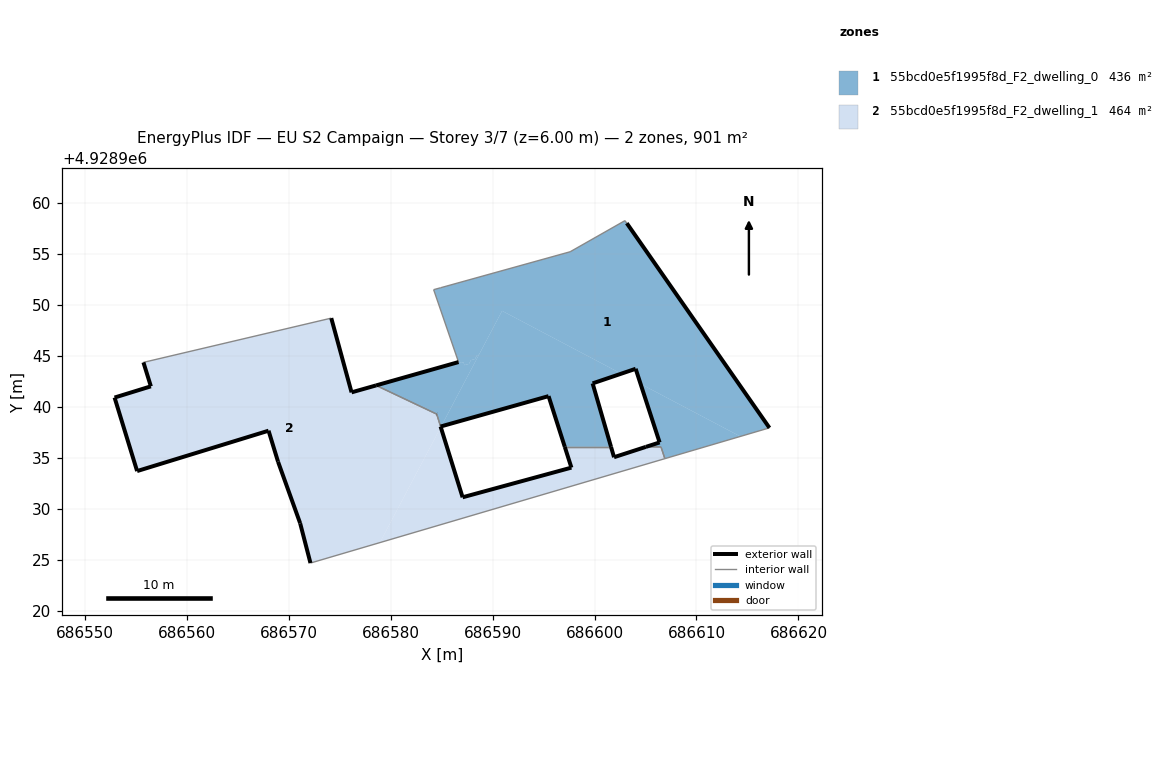
=== STOREY PLAN SPEC (per zone: floor XY polygon, exterior-wall plan segments, windows/doors) ===
zone 1: 55bcd0e5f1995f8d_F2_dwelling_0  (436.1 m²)
  floor: (686601.62, 4928936.07) (686599.81, 4928942.30) (686602.62, 4928943.25) (686590.94, 4928949.41) (686584.96, 4928938.09) (686595.49, 4928941.05) (686597.08, 4928936.07)
  floor: (686614.30, 4928937.10) (686604.51, 4928942.25) (686606.38, 4928936.51) (686605.04, 4928936.07) (686606.52, 4928936.07) (686606.90, 4928934.92)
  floor: (686617.15, 4928937.94) (686603.16, 4928958.01) (686602.98, 4928958.26) (686597.61, 4928955.21) (686584.92, 4928951.68) (686584.22, 4928951.49) (686586.62, 4928944.53) (686586.76, 4928944.57) (686586.86, 4928944.29) (686587.15, 4928944.37) (686587.24, 4928944.09) (686587.69, 4928944.21) (686587.88, 4928944.58) (686588.28, 4928944.69) (686588.47, 4928945.05) (686588.67, 4928945.11) (686590.94, 4928949.41) (686602.62, 4928943.25) (686604.03, 4928943.73) (686604.51, 4928942.25) (686614.30, 4928937.10)
  floor: (686584.96, 4928938.09) (686588.67, 4928945.11) (686588.47, 4928945.05) (686588.28, 4928944.69) (686587.88, 4928944.58) (686587.69, 4928944.21) (686587.24, 4928944.09) (686587.15, 4928944.37) (686586.86, 4928944.29) (686586.76, 4928944.57) (686586.62, 4928944.53) (686586.67, 4928944.39) (686578.58, 4928942.10) (686584.53, 4928939.29) (686584.90, 4928938.07)
  exterior wall: (686605.04, 4928936.07) – (686606.38, 4928936.51)  [1.4 m]
  exterior wall: (686606.38, 4928936.51) – (686604.03, 4928943.73)  [7.6 m]
  exterior wall: (686604.03, 4928943.73) – (686599.81, 4928942.30)  [4.5 m]
  exterior wall: (686599.81, 4928942.30) – (686601.62, 4928936.07)  [6.5 m]
  exterior wall: (686597.08, 4928936.07) – (686595.49, 4928941.05)  [5.2 m]
  exterior wall: (686595.49, 4928941.05) – (686584.91, 4928938.07)  [11.0 m]
  exterior wall: (686578.58, 4928942.10) – (686586.67, 4928944.39)  [8.4 m]
  exterior wall: (686603.16, 4928958.01) – (686617.15, 4928937.94)  [24.5 m]
  exterior wall: (686584.53, 4928939.29) – (686584.52, 4928939.29)  [0.0 m]
  interior walls: 12
zone 2: 55bcd0e5f1995f8d_F2_dwelling_1  (464.5 m²)
  floor: (686606.90, 4928934.92) (686606.52, 4928936.07) (686605.04, 4928936.07) (686601.91, 4928935.06) (686601.62, 4928936.07) (686597.08, 4928936.07) (686597.73, 4928934.04) (686587.06, 4928931.13) (686584.92, 4928938.01) (686578.96, 4928926.69)
  floor: (686578.96, 4928926.69) (686584.92, 4928938.01) (686584.52, 4928939.29) (686578.58, 4928942.10) (686576.17, 4928941.42) (686574.19, 4928948.70) (686555.76, 4928944.36) (686556.49, 4928942.01) (686552.94, 4928940.91) (686555.15, 4928933.70) (686568.03, 4928937.66) (686568.96, 4928934.62) (686571.13, 4928928.58) (686572.15, 4928924.68)
  exterior wall: (686601.62, 4928936.07) – (686601.91, 4928935.06)  [1.1 m]
  exterior wall: (686601.91, 4928935.06) – (686605.04, 4928936.07)  [3.3 m]
  exterior wall: (686572.15, 4928924.68) – (686571.14, 4928928.58)  [4.0 m]
  exterior wall: (686571.14, 4928928.58) – (686568.96, 4928934.62)  [6.4 m]
  exterior wall: (686568.96, 4928934.62) – (686568.04, 4928937.66)  [3.2 m]
  exterior wall: (686568.04, 4928937.66) – (686555.15, 4928933.70)  [13.5 m]
  exterior wall: (686555.15, 4928933.70) – (686552.94, 4928940.91)  [7.5 m]
  exterior wall: (686552.94, 4928940.91) – (686556.49, 4928942.01)  [3.7 m]
  exterior wall: (686556.49, 4928942.01) – (686555.77, 4928944.36)  [2.5 m]
  exterior wall: (686574.19, 4928948.70) – (686576.18, 4928941.42)  [7.5 m]
  exterior wall: (686576.18, 4928941.42) – (686578.58, 4928942.10)  [2.5 m]
  exterior wall: (686584.53, 4928939.29) – (686584.52, 4928939.29)  [0.0 m]
  exterior wall: (686584.91, 4928938.07) – (686584.91, 4928938.07)  [0.0 m]
  exterior wall: (686584.91, 4928938.07) – (686587.06, 4928931.13)  [7.3 m]
  exterior wall: (686587.06, 4928931.13) – (686597.73, 4928934.04)  [11.1 m]
  exterior wall: (686597.73, 4928934.04) – (686597.08, 4928936.07)  [2.1 m]
  interior walls: 7

=== DERIVED (storey summary) ===
Building: EU S2 Campaign
Storey: 3 of 7  (floor level z = 6.00 m)
Storey gross floor area: 900.6 m²
Zones on this storey: 2
  - 55bcd0e5f1995f8d_F2_dwelling_0: floor 436.1 m²; exterior wall 69.0 m (207.1 m²); WWR 0.0%
  - 55bcd0e5f1995f8d_F2_dwelling_1: floor 464.5 m²; exterior wall 75.7 m (227.0 m²); WWR 0.0%
Zone adjacency (shared interzone walls):
  - 55bcd0e5f1995f8d_F2_dwelling_0 ↔ 55bcd0e5f1995f8d_F2_dwelling_1